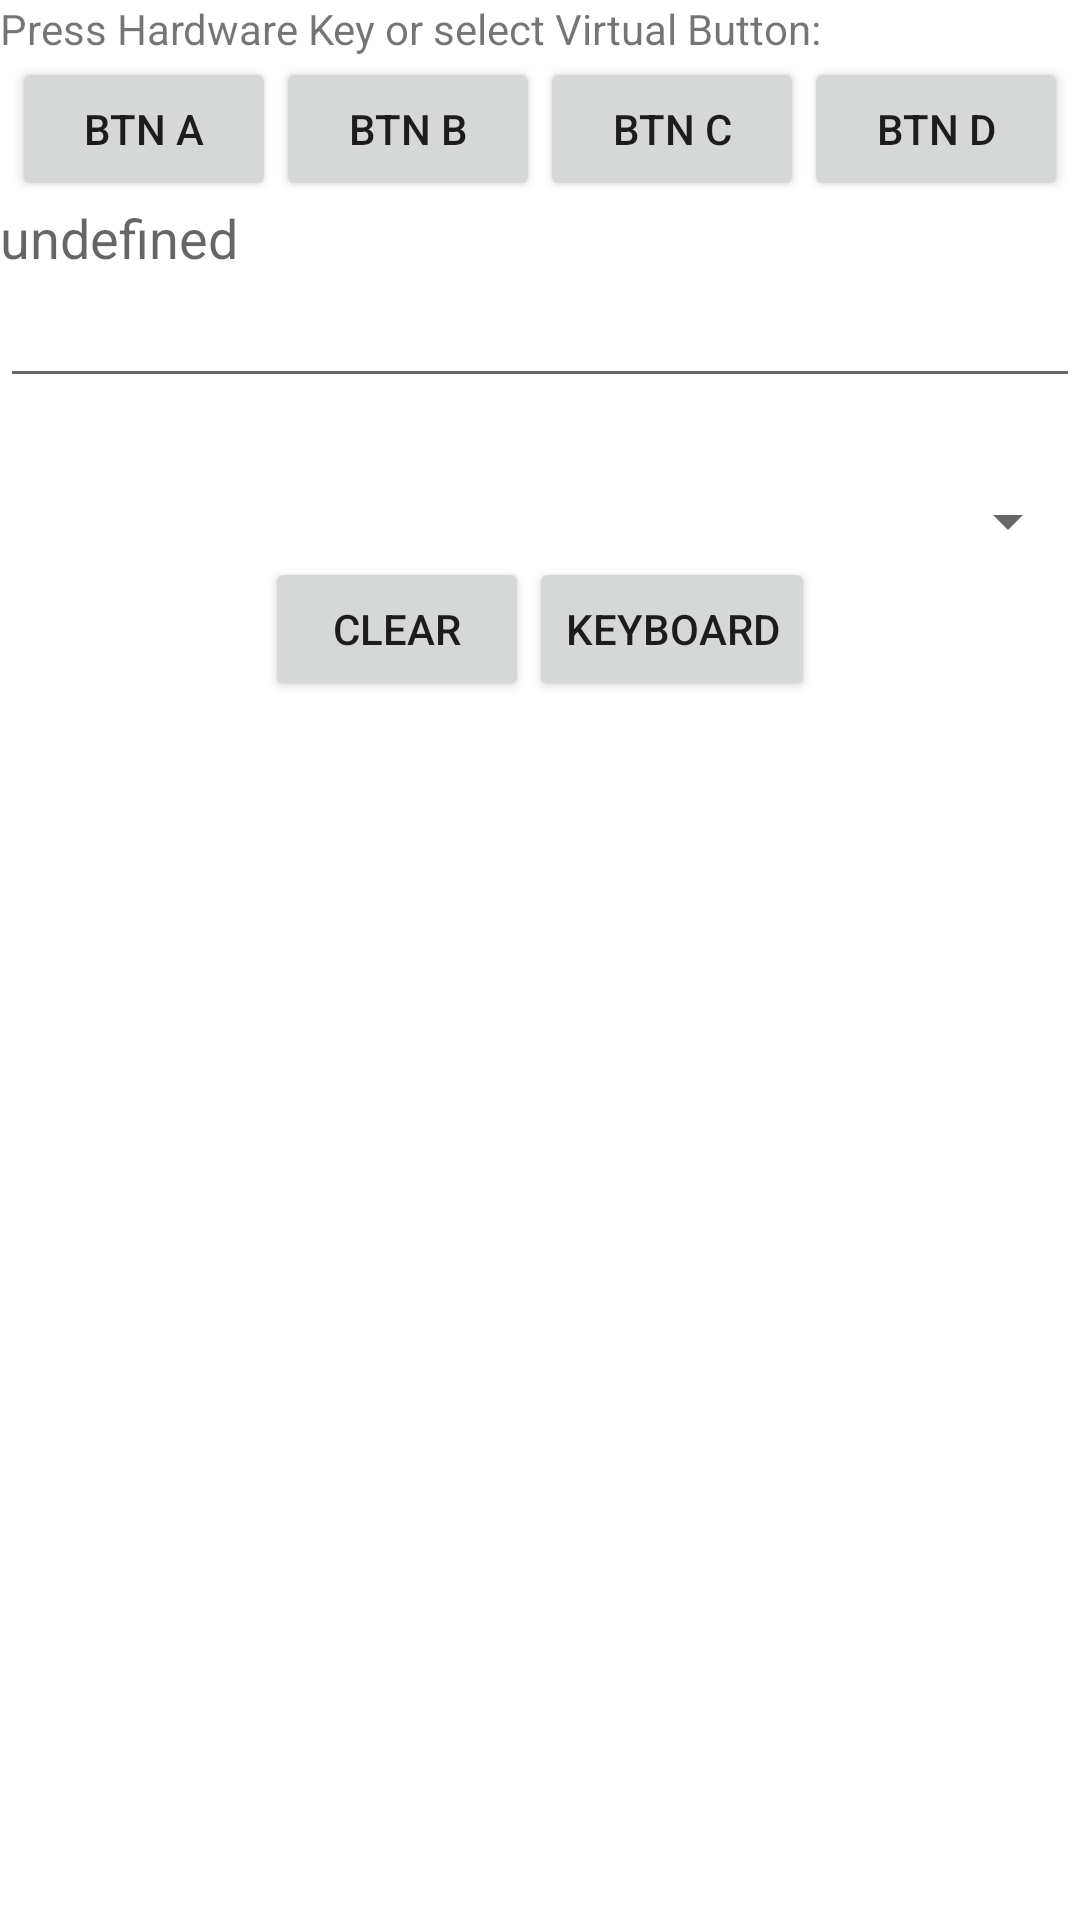

This screen was rendered from an Android layout file. Write that file and the resources it references.
<!-- AndroidManifest.xml: fallback theme Theme.MaterialComponents.DayNight.NoActionBar -->
<!-- res/layout/controllerdialog.xml -->
<?xml version="1.0" encoding="utf-8"?>
<ScrollView xmlns:android="http://schemas.android.com/apk/res/android"
    android:layout_width="fill_parent"
    android:layout_height="fill_parent" >

<LinearLayout 
    android:layout_width="fill_parent"
    android:layout_height="wrap_content"
    android:orientation="vertical" >
    
    <TextView
        android:id="@+id/controlmap_text"
        android:layout_width="wrap_content"
        android:layout_height="wrap_content"
        android:text="@string/select_controller_key" />
    <LinearLayout
        android:layout_width="fill_parent"
        android:layout_height="wrap_content" 
        android:gravity="center_horizontal" >

        <Button
            android:id="@+id/btnA"
            android:layout_width="wrap_content"
            android:layout_height="wrap_content"
            android:text="Btn A" />
        <Button
            android:id="@+id/btnB"
            android:layout_width="wrap_content"
            android:layout_height="wrap_content"
            android:text="Btn B" />
        <Button
            android:id="@+id/btnC"
            android:layout_width="wrap_content"
            android:layout_height="wrap_content"
            android:text="Btn C" />
        <Button
            android:id="@+id/btnD"
            android:layout_width="wrap_content"
            android:layout_height="wrap_content"
            android:text="Btn D" />
    </LinearLayout>
    <TextView
        android:id="@+id/controlvalue_text"
        android:layout_width="wrap_content"
        android:layout_height="wrap_content"
        android:text="@string/undefined"
        android:textAppearance="?android:attr/textAppearanceMedium" />
    
   <EditText
        android:id="@+id/editText1"
        android:layout_width="fill_parent"
        android:layout_height="wrap_content"
        android:ems="10" 
        android:text="" />
    
    <TextView
        android:id="@+id/dosmap_text"
        android:layout_width="wrap_content"
        android:layout_height="wrap_content"
        android:layout_marginTop="10dp"
        android:text="" />

    <Spinner
        android:id="@+id/spinmap"
        android:layout_width="fill_parent"
        android:layout_height="wrap_content" />

    <LinearLayout
        android:layout_width="fill_parent"
        android:layout_height="wrap_content" 
        android:gravity="center_horizontal" >

        <Button
            android:id="@+id/clear_button"
            android:layout_width="wrap_content"
            android:layout_height="wrap_content"
            android:text="@string/clear" />

        <Button
            android:id="@+id/kbd_button"
            android:layout_width="wrap_content"
            android:layout_height="wrap_content"
            android:text="@string/keyboard" />

    </LinearLayout>    
</LinearLayout>
</ScrollView>
<!-- resources referenced by this layout -->
<resources>
  <string name="clear">Clear</string>
  <string name="keyboard">Keyboard</string>
  <string name="select_controller_key">Press Hardware Key or select Virtual Button:</string>
  <string name="undefined">undefined</string>
</resources>
